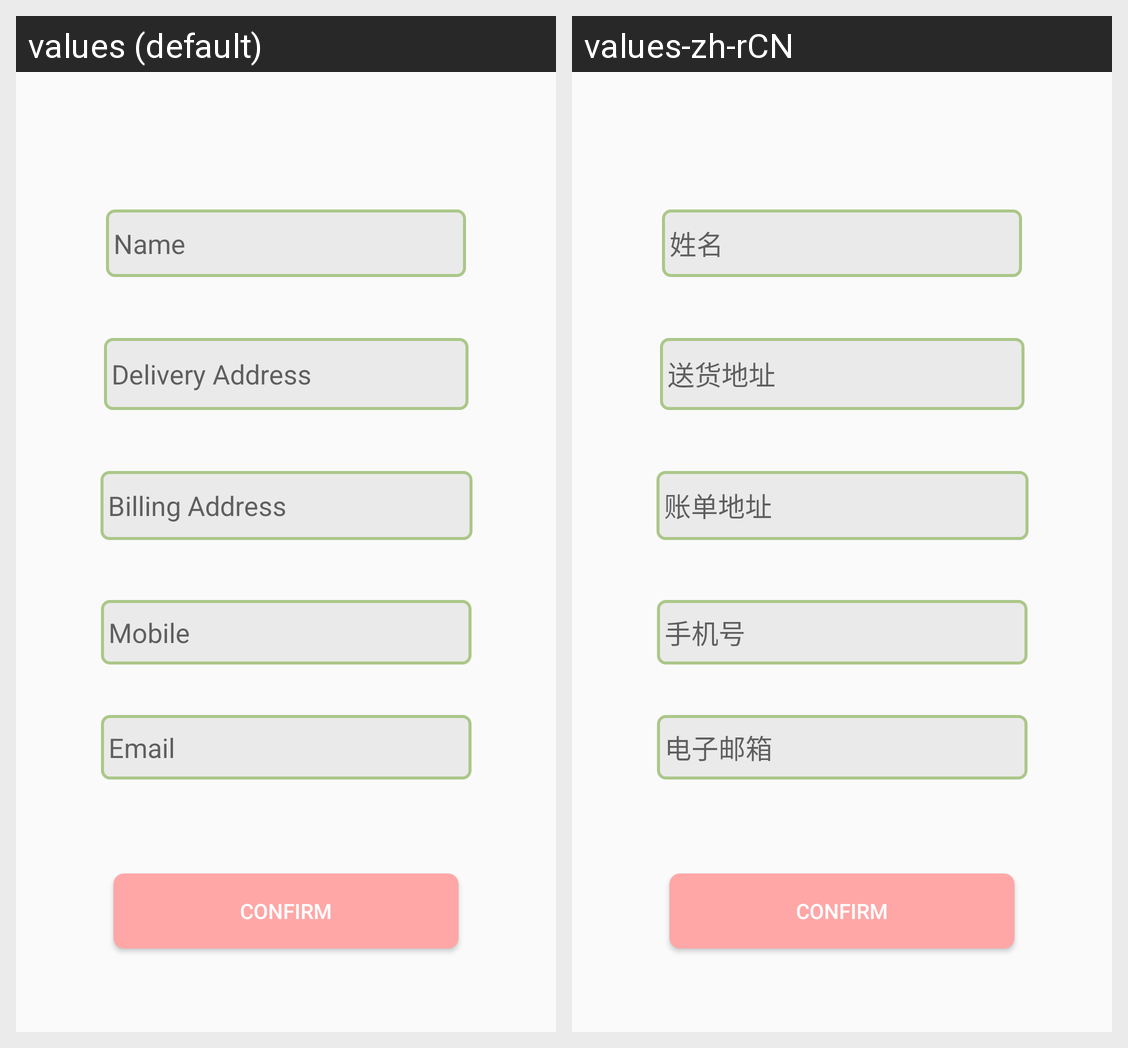

Translations of the strings shown on this Android screen, per locale in the grid:
Android screen res/layout/activity_billing_detail.xml rendered under 2 locales, left to right: values (default), values-zh-rCN. Device: Nexus 5 (rendered at 1080×1920; each locale shown at half size, 540×960, under a caption strip naming it); theme AppTheme.
Strings drawn on this screen, with the default value and each locale's value (text and hints the layout hard-codes, and strings that could not be matched under every locale, appear in the picture but are not listed):

name
  values: Name
  values-zh-rCN: 姓名

delivery_address
  values: Delivery Address
  values-zh-rCN: 送货地址

billing_address
  values: Billing Address
  values-zh-rCN: 账单地址

mobile
  values: Mobile
  values-zh-rCN: 手机号

email
  values: Email
  values-zh-rCN: 电子邮箱
